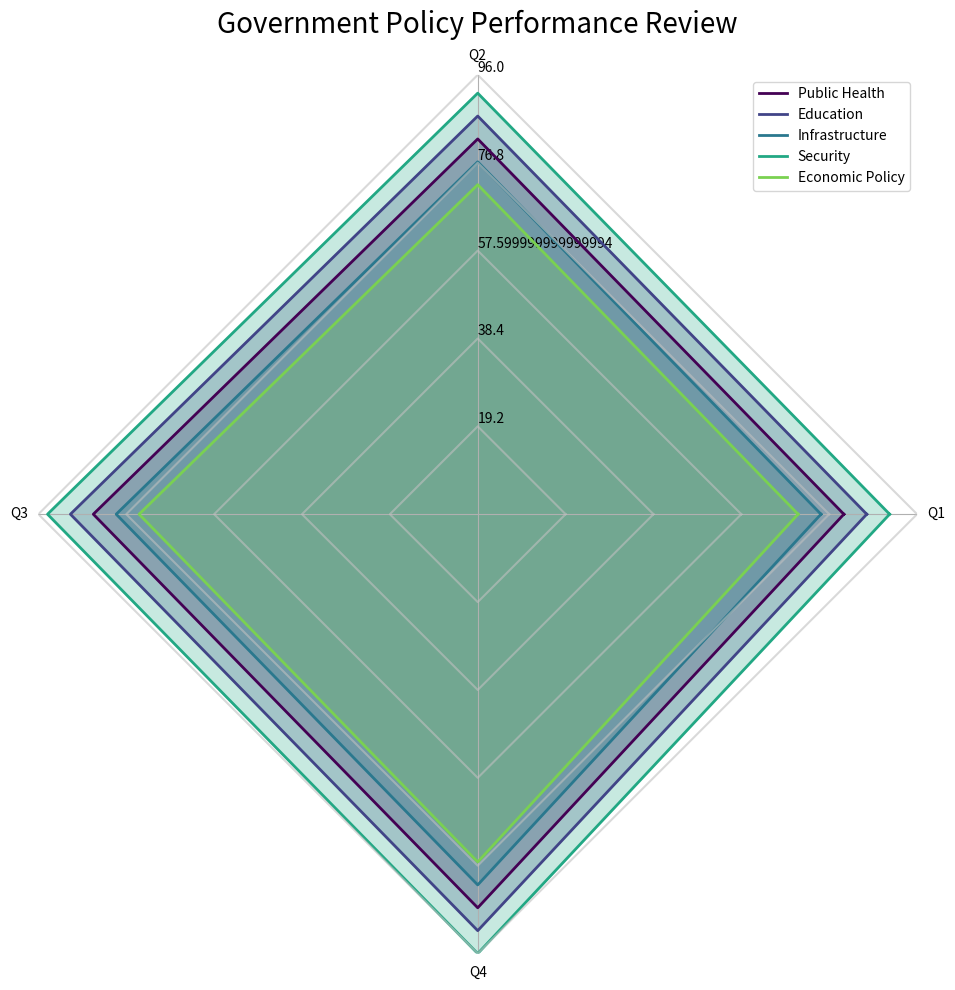

Write Python code to recreate this figure. (Note: this script raises an exception after producing the figure.)
import matplotlib.pyplot as plt
import numpy as np

# Process data
raw_data = """Policy Area,Q1,Q2,Q3,Q4
Public Health,80,82,84,86
Education,85,87,89,91
Infrastructure,75,77,79,81
Security,90,92,94,96
Economic Policy,70,72,74,76"""
lines = raw_data.split('\n')
data_labels = lines[0].split(',')[1:]
line_labels = [l.split(',')[0] for l in lines[1:]]
data = np.array([list(map(int, l.split(',')[1:])) for l in lines[1:]])

# Prepate figure
fig = plt.figure(figsize=(10, 10))
ax = fig.add_subplot(111, polar=True)

# Normalize to adjust chart
normalize = lambda data: np.concatenate((data, [data[0]]))
max_data = np.max(data)
num_vars = len(data_labels)

# Compute angle for each axis
angles = np.linspace(0, 2 * np.pi, num_vars + 1, endpoint=True)
data = np.apply_along_axis(normalize, 1, data)

# Iterate over each "line" or set of values
for i, row in enumerate(data):
    color = plt.cm.viridis(i / len(data))  
    ax.plot(angles, row, color=color, linewidth=2, label=line_labels[i])  
    ax.fill(angles, row, color=color, alpha=0.25)  

# Verbatim application of your pseudocode handles the plotting of gridlines
for i, _ in enumerate(data):
    radius = np.full_like(angles, (i+1) * max_data / len(data))
    ax.plot(angles, radius, color='silver', alpha=0.6)

ax.set_thetagrids(np.degrees(angles[:-1]), data_labels, wrap=True)
ax.set_ylim(0, max_data)
max_value = np.amax(data)
step_size = max_value / len(data)
ax.set_rgrids([step_size * i for i in range(1, len(data) + 1)], labels=[f'{step_size * i}' for i in range(1, len(data) + 1)], angle=90)

ax.yaxis.grid(False)
ax.spines['polar'].set_visible(False)
ax.legend(*ax.get_legend_handles_labels(), loc='upper right')

plt.title('Government Policy Performance Review', size=20, pad=30)
plt.tight_layout()
plt.savefig('/cpfs01/user/yehancheng/workspace/datasets/SimChartV2/demo/radar_polygon/png/96_2023122292141.png', dpi=300)
plt.clf()
